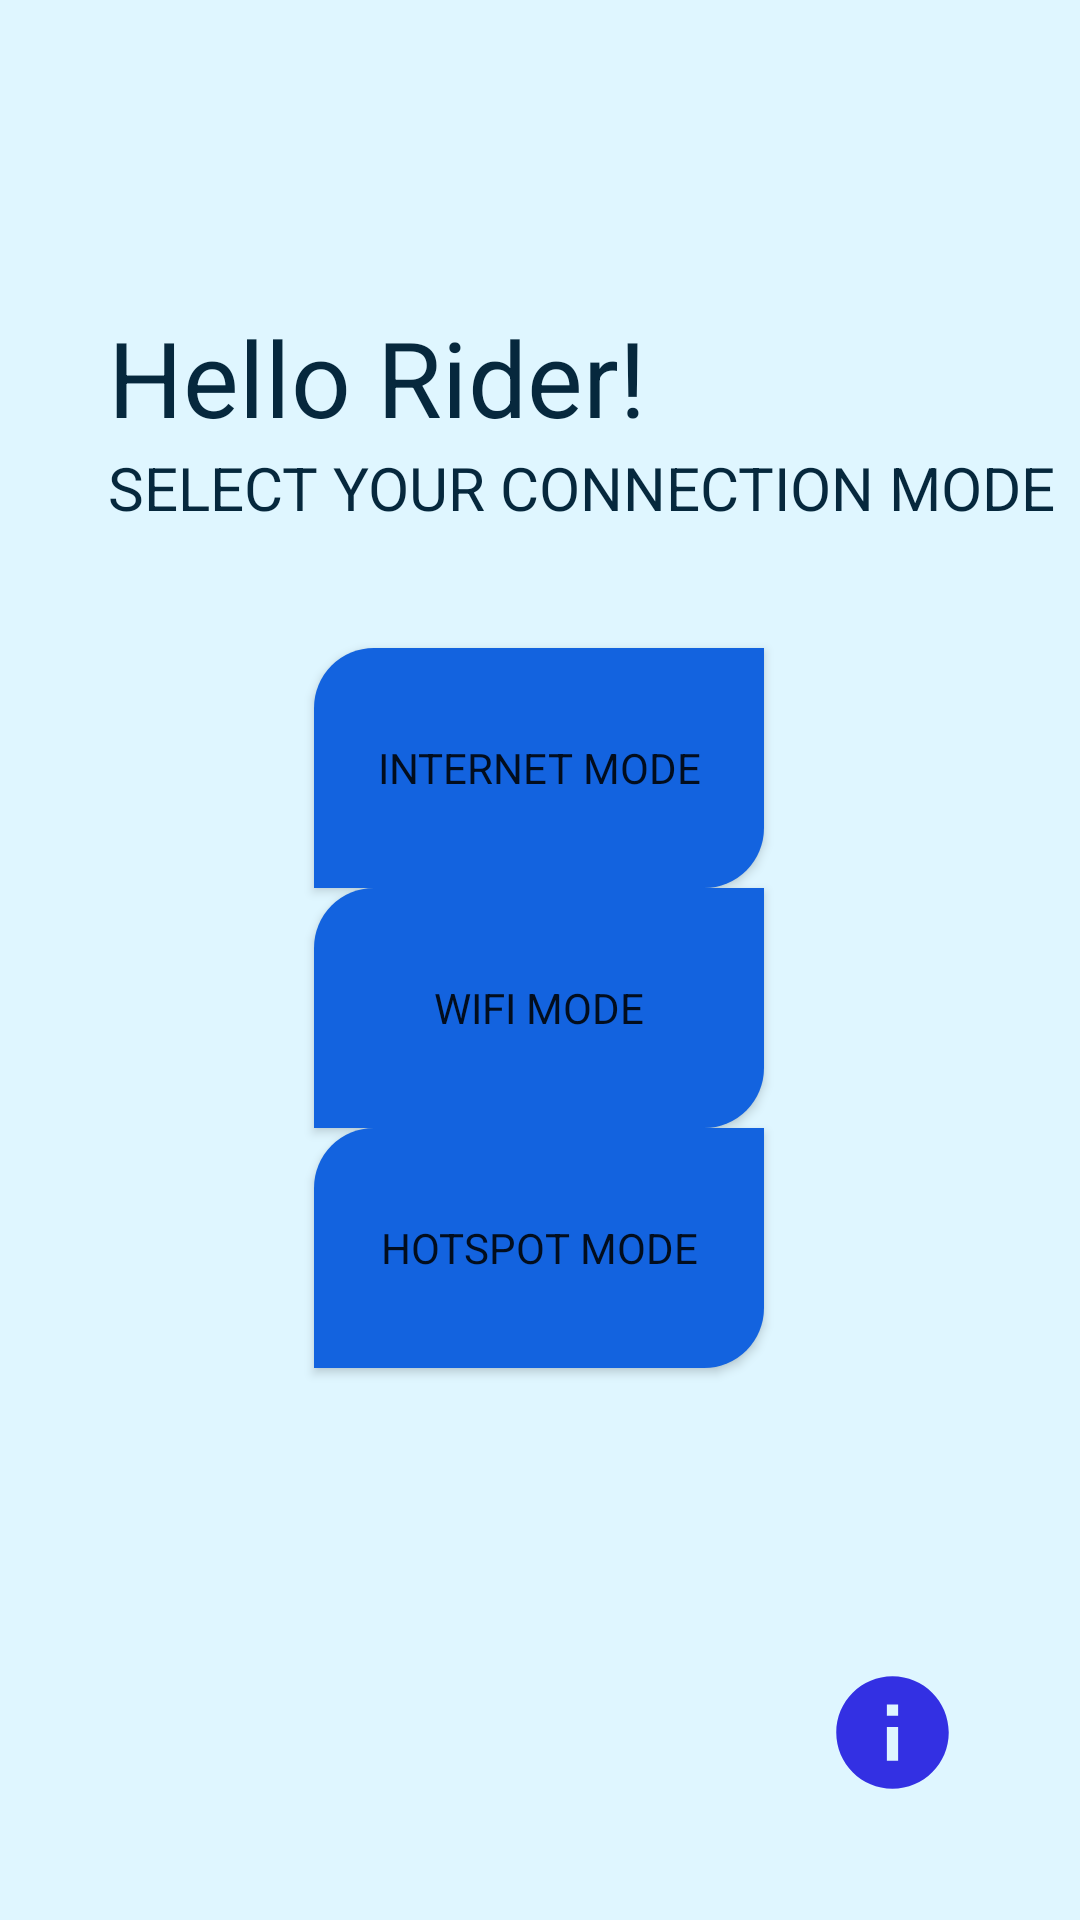

Here is an Android app screen rendered from its layout file. Give the layout XML and the strings, colors and styles it references.
<!-- AndroidManifest.xml: application theme Theme.Arai3 -->
<!-- res/layout/activity_main.xml -->
<?xml version="1.0" encoding="utf-8"?>
<androidx.constraintlayout.widget.ConstraintLayout xmlns:android="http://schemas.android.com/apk/res/android"
    xmlns:app="http://schemas.android.com/apk/res-auto"
    xmlns:tools="http://schemas.android.com/tools"
    android:layout_width="match_parent"
    android:layout_height="match_parent"
    android:background="@color/Light_Cyan"
    tools:context=".MainActivity">

    <Button
        android:id="@+id/btnI"
        android:layout_width="150dp"
        android:layout_height="80dp"
        android:layout_marginTop="216dp"
        android:background="@drawable/btn_stylemy"
        android:padding="15dp"
        android:text="Internet Mode"
        app:fontFamily="@font/roboto_black"
        app:layout_constraintEnd_toEndOf="parent"
        app:layout_constraintHorizontal_bias="0.498"
        app:layout_constraintStart_toStartOf="parent"
        app:layout_constraintTop_toTopOf="parent" />

    <Button
        android:id="@+id/btnW"
        android:layout_width="150dp"
        android:layout_height="80dp"
        android:background="@drawable/btn_stylemy"
        android:padding="15dp"
        android:text="WiFi Mode"
        app:fontFamily="@font/roboto_black"
        app:layout_constraintBottom_toTopOf="@+id/btnH"
        app:layout_constraintEnd_toEndOf="@+id/btnI"
        app:layout_constraintStart_toStartOf="@+id/btnI"
        app:layout_constraintTop_toBottomOf="@+id/btnI" />

    <Button
        android:id="@+id/btnH"
        android:layout_width="150dp"
        android:layout_height="80dp"
        android:layout_marginBottom="184dp"
        android:background="@drawable/btn_stylemy"
        android:padding="15dp"
        android:text="Hotspot Mode"
        app:fontFamily="@font/roboto_black"
        app:layout_constraintBottom_toBottomOf="parent"
        app:layout_constraintEnd_toEndOf="@+id/btnW"
        app:layout_constraintHorizontal_bias="0.0"
        app:layout_constraintStart_toStartOf="@+id/btnW" />

    <Button
        android:id="@+id/btnInfo"
        android:layout_width="45dp"
        android:layout_height="45dp"
        android:layout_marginEnd="40dp"
        android:layout_marginBottom="40dp"
        android:background="@drawable/ic_info"
        android:padding="15dp"

        app:layout_constraintBottom_toBottomOf="parent"
        app:layout_constraintEnd_toEndOf="parent"
        app:layout_constraintHorizontal_bias="1.0"
        app:layout_constraintStart_toEndOf="@+id/btnH"
        app:layout_constraintTop_toBottomOf="@+id/btnH"
        app:layout_constraintVertical_bias="1.0" />

    <TextView
        android:id="@+id/hrider"
        android:layout_width="wrap_content"
        android:layout_height="wrap_content"
        android:text="Hello Rider!"
        android:textColor="@color/Maastricht_Blue"
        android:textSize="35sp"
        app:fontFamily="@font/roboto_black"
        app:layout_constraintBottom_toTopOf="@+id/modetextV"
        app:layout_constraintEnd_toEndOf="parent"
        app:layout_constraintHorizontal_bias="0.2"
        app:layout_constraintStart_toStartOf="parent"
        app:layout_constraintTop_toTopOf="parent"
        app:layout_constraintVertical_bias="1.0" />

    <TextView
        android:id="@+id/modetextV"
        android:layout_width="wrap_content"
        android:layout_height="wrap_content"
        android:layout_marginBottom="40dp"
        android:text="SELECT YOUR CONNECTION MODE"
        android:textColor="@color/Maastricht_Blue"
        android:textSize="20sp"
        app:fontFamily="@font/mukta_medium"
        app:layout_constraintBottom_toTopOf="@+id/btnI"
        app:layout_constraintEnd_toEndOf="@+id/hrider"
        app:layout_constraintHorizontal_bias="0.0"
        app:layout_constraintStart_toStartOf="@+id/hrider" />

</androidx.constraintlayout.widget.ConstraintLayout>
<!-- resources referenced by this layout -->
<resources>
  <color name="Light_Cyan">#DFF6FF</color>
  <color name="Maastricht_Blue">#06283D</color>
  <!-- drawable btn_stylemy (drawable) -->
  <?xml version="1.0" encoding="utf-8"?>
  
  <shape xmlns:android="http://schemas.android.com/apk/res/android"
      android:shape="rectangle">
      <solid android:color="@color/Bright_Navy_Blue"/>
      <corners
          android:topLeftRadius="20dp"
          android:bottomRightRadius="20dp"
          />
  </shape>
  <!-- drawable ic_info (drawable) -->
  <vector android:height="24dp" android:tint="#3330E3"
      android:viewportHeight="24" android:viewportWidth="24"
      android:width="24dp" xmlns:android="http://schemas.android.com/apk/res/android">
      <path android:fillColor="@android:color/white" android:pathData="M12,2C6.48,2 2,6.48 2,12s4.48,10 10,10 10,-4.48 10,-10S17.52,2 12,2zM13,17h-2v-6h2v6zM13,9h-2L11,7h2v2z"/>
  </vector>
  <style name="Theme.Arai3" parent="Theme.MaterialComponents.DayNight.NoActionBar">
          
          <item name="colorPrimary">@color/New_Car</item>
          <item name="colorPrimaryVariant">@color/purple_700</item>
          <item name="colorOnPrimary">@color/white</item>
          
          <item name="colorSecondary">@color/teal_200</item>
          <item name="colorSecondaryVariant">@color/teal_700</item>
          <item name="colorOnSecondary">@color/black</item>
          
          <item name="android:statusBarColor" tools:targetApi="l">?attr/colorPrimaryVariant</item>
          
      </style>
  <color name="Bright_Navy_Blue">#1363DF</color>
  <color name="New_Car">#2155CD</color>
  <color name="purple_700">#FF3700B3</color>
  <color name="white">#FFFFFFFF</color>
  <color name="teal_200">#FF03DAC5</color>
  <color name="teal_700">#FF018786</color>
  <color name="black">#FF000000</color>
</resources>
